Image classification data set "picture" (hk-railway/picturebook on GitHub). Class labels (18): JR bus, JR ETC, JR EXP DC, JR EXP EC, JR ferry, JR local&etc PC, JR local diesel car, JR LOCAL EC1, JR LOCAL EC2, JR local hybrid car, JR LOCO, JR maglev, JR shinkansen, JR super express diesel car, JR super express electric car, JR superexp ec(jnr1), JR superexp ec(jnr2), JR super express passenger car.

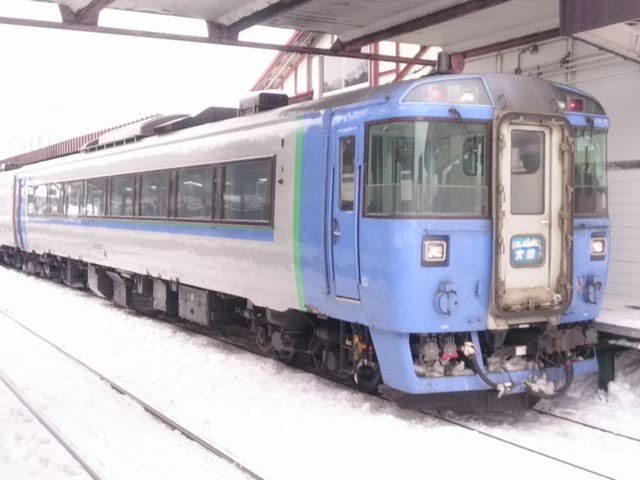
Label: JR super express diesel car

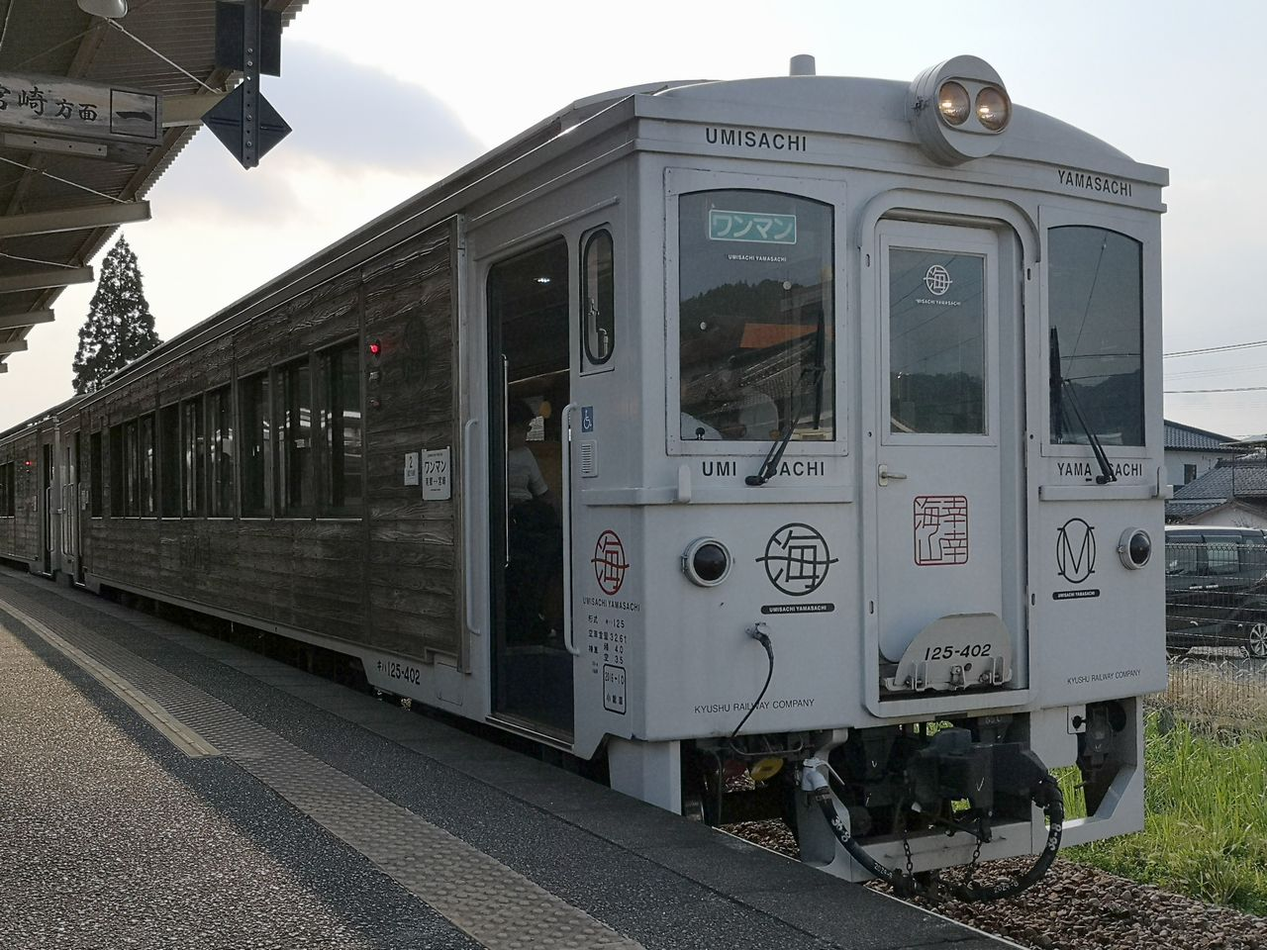
Label: JR local diesel car

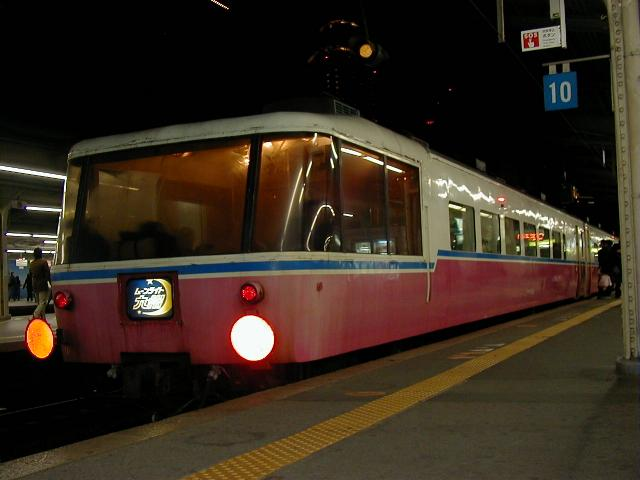
Label: JR super express passenger car

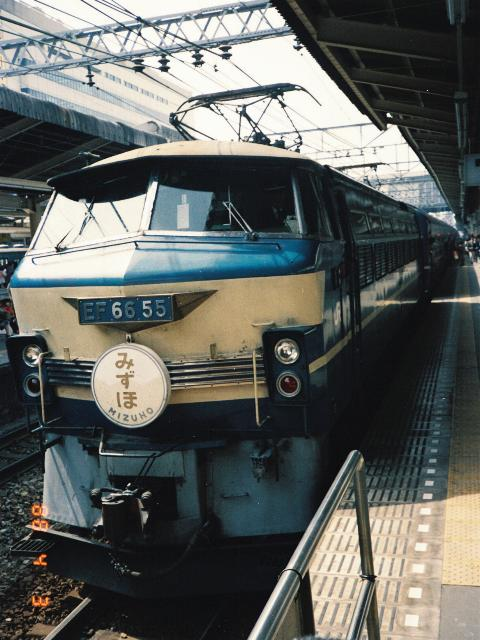
Label: JR LOCO

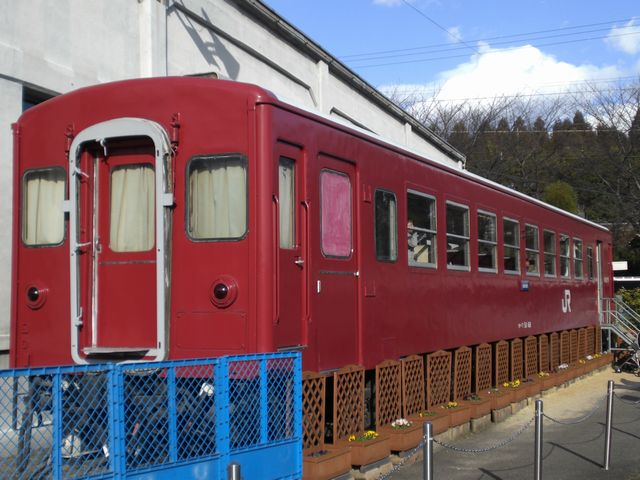
Label: JR local&etc PC

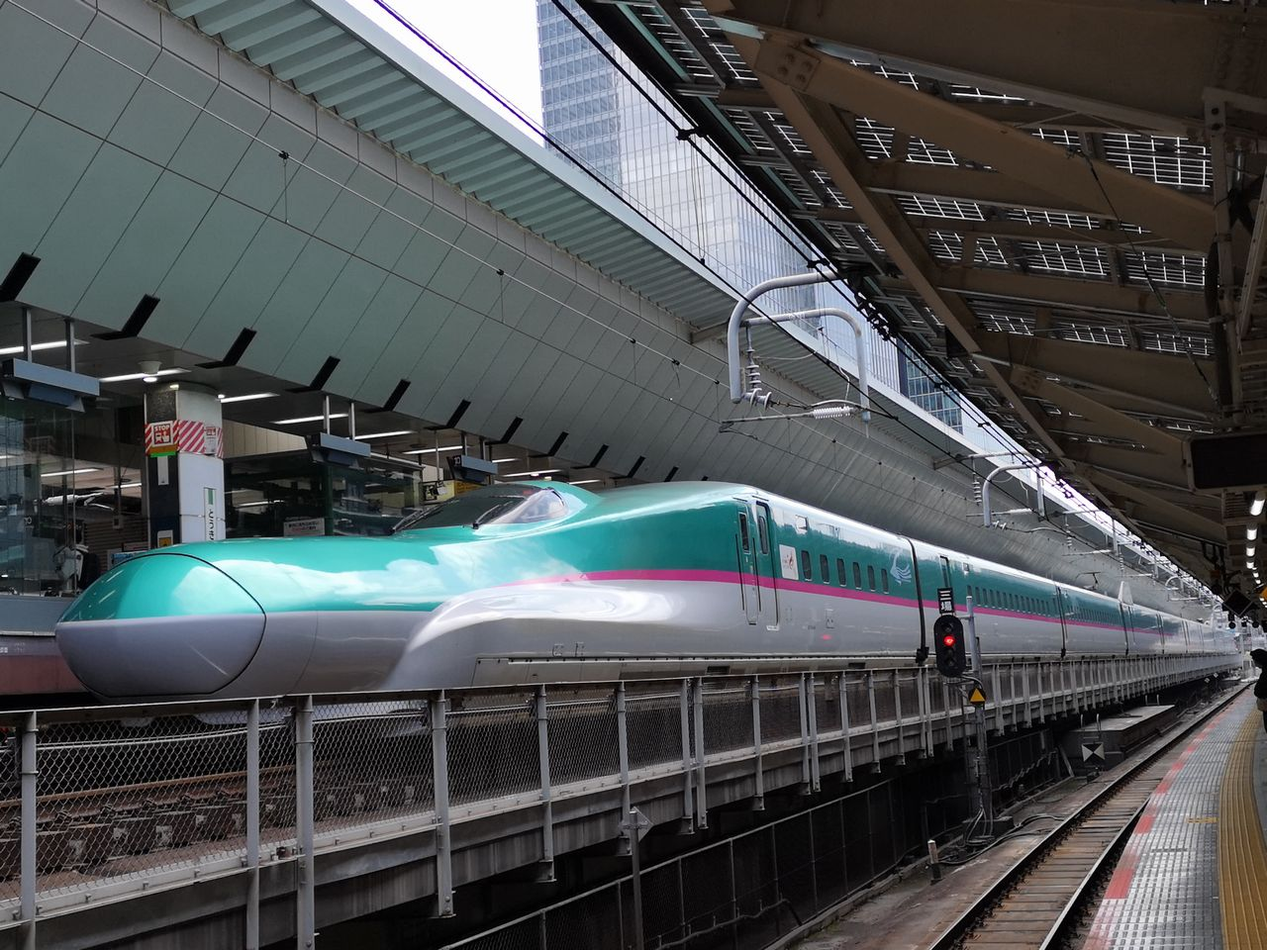
Label: JR shinkansen
